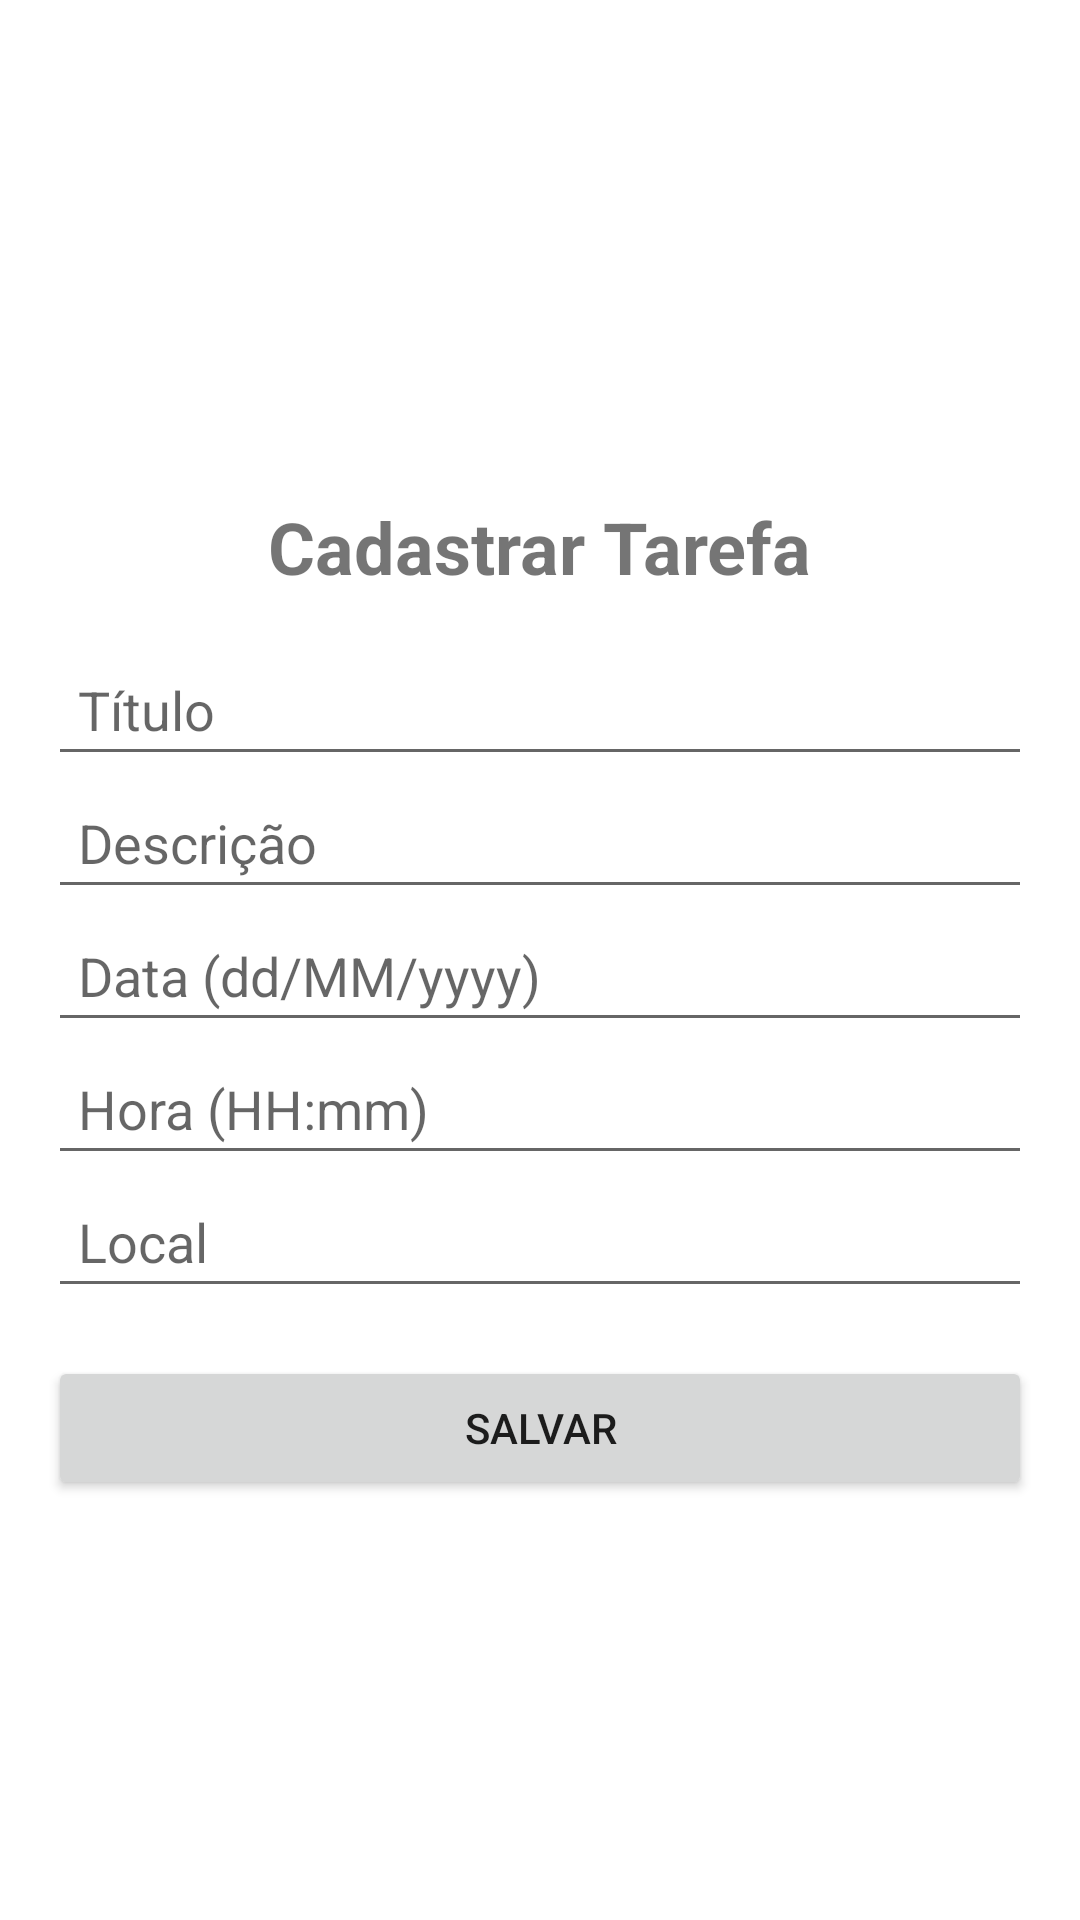

Android layout source for this screen:
<!-- AndroidManifest.xml: application theme Theme.Cp5kotlin -->
<!-- res/layout/fragment_cadastrar_tarefa.xml -->
<?xml version="1.0" encoding="utf-8"?>
<LinearLayout
    xmlns:android="http://schemas.android.com/apk/res/android"
    android:layout_width="match_parent"
    android:layout_height="match_parent"
    >

    <LinearLayout
        android:layout_width="match_parent"
        android:layout_height="match_parent"
        android:orientation="vertical"
        android:padding="16dp"
        android:layout_marginTop="150dp"
        >

        <TextView
            android:layout_width="wrap_content"
            android:layout_height="wrap_content"
            android:text="@string/cadastrar_tarefa"
            android:textSize="24sp"
            android:textStyle="bold"
            android:layout_gravity="center"
            android:paddingBottom="16dp"/>

        <EditText
            android:id="@+id/editTitulo"
            android:layout_width="match_parent"
            android:layout_height="wrap_content"
            android:hint="@string/titulo_hint"
            android:padding="10dp"/>

        <EditText
            android:id="@+id/editDescricao"
            android:layout_width="match_parent"
            android:layout_height="wrap_content"
            android:hint="@string/descricao_hint"
            android:padding="10dp"/>

        <EditText
            android:id="@+id/editData"
            android:layout_width="match_parent"
            android:layout_height="wrap_content"
            android:hint="@string/data_hint"
            android:padding="10dp"/>

        <EditText
            android:id="@+id/editHora"
            android:layout_width="match_parent"
            android:layout_height="wrap_content"
            android:hint="@string/hora_hint"
            android:padding="10dp"/>

        <EditText
            android:id="@+id/editLocal"
            android:layout_width="match_parent"
            android:layout_height="wrap_content"
            android:hint="@string/local_hint"
            android:padding="10dp"/>

        <Button
            android:id="@+id/btnSalvar"
            android:layout_width="match_parent"
            android:layout_height="wrap_content"
            android:text="@string/salvar"
            android:layout_marginTop="16dp"/>

    </LinearLayout>

</LinearLayout>
<!-- resources referenced by this layout -->
<resources>
  <string name="cadastrar_tarefa">Cadastrar Tarefa</string>
  <string name="data_hint">Data (dd/MM/yyyy)</string>
  <string name="descricao_hint">Descrição</string>
  <string name="hora_hint">Hora (HH:mm)</string>
  <string name="local_hint">Local</string>
  <string name="salvar">Salvar</string>
  <string name="titulo_hint">Título</string>
  <style name="Theme.Cp5kotlin" parent="Theme.MaterialComponents.DayNight.DarkActionBar">
          
          <item name="colorPrimary">@color/orange</item>
          <item name="colorPrimaryVariant">@color/white</item>
          <item name="colorOnPrimary">@color/white</item>
          
          <item name="colorSecondary">@color/teal_200</item>
          <item name="colorSecondaryVariant">@color/teal_700</item>
          <item name="colorOnSecondary">@color/black</item>
          
          <item name="android:statusBarColor">?attr/colorPrimaryVariant</item>
          
      </style>
  <!-- not gathered from this repository: default colours our renderer supplied (Android Studio template values) -->
  <color name="teal_200">#FF03DAC5</color>
  <color name="teal_700">#FF018786</color>
  <color name="black">#FF000000</color>
  <color name="white">#FFFFFFFF</color>
</resources>
